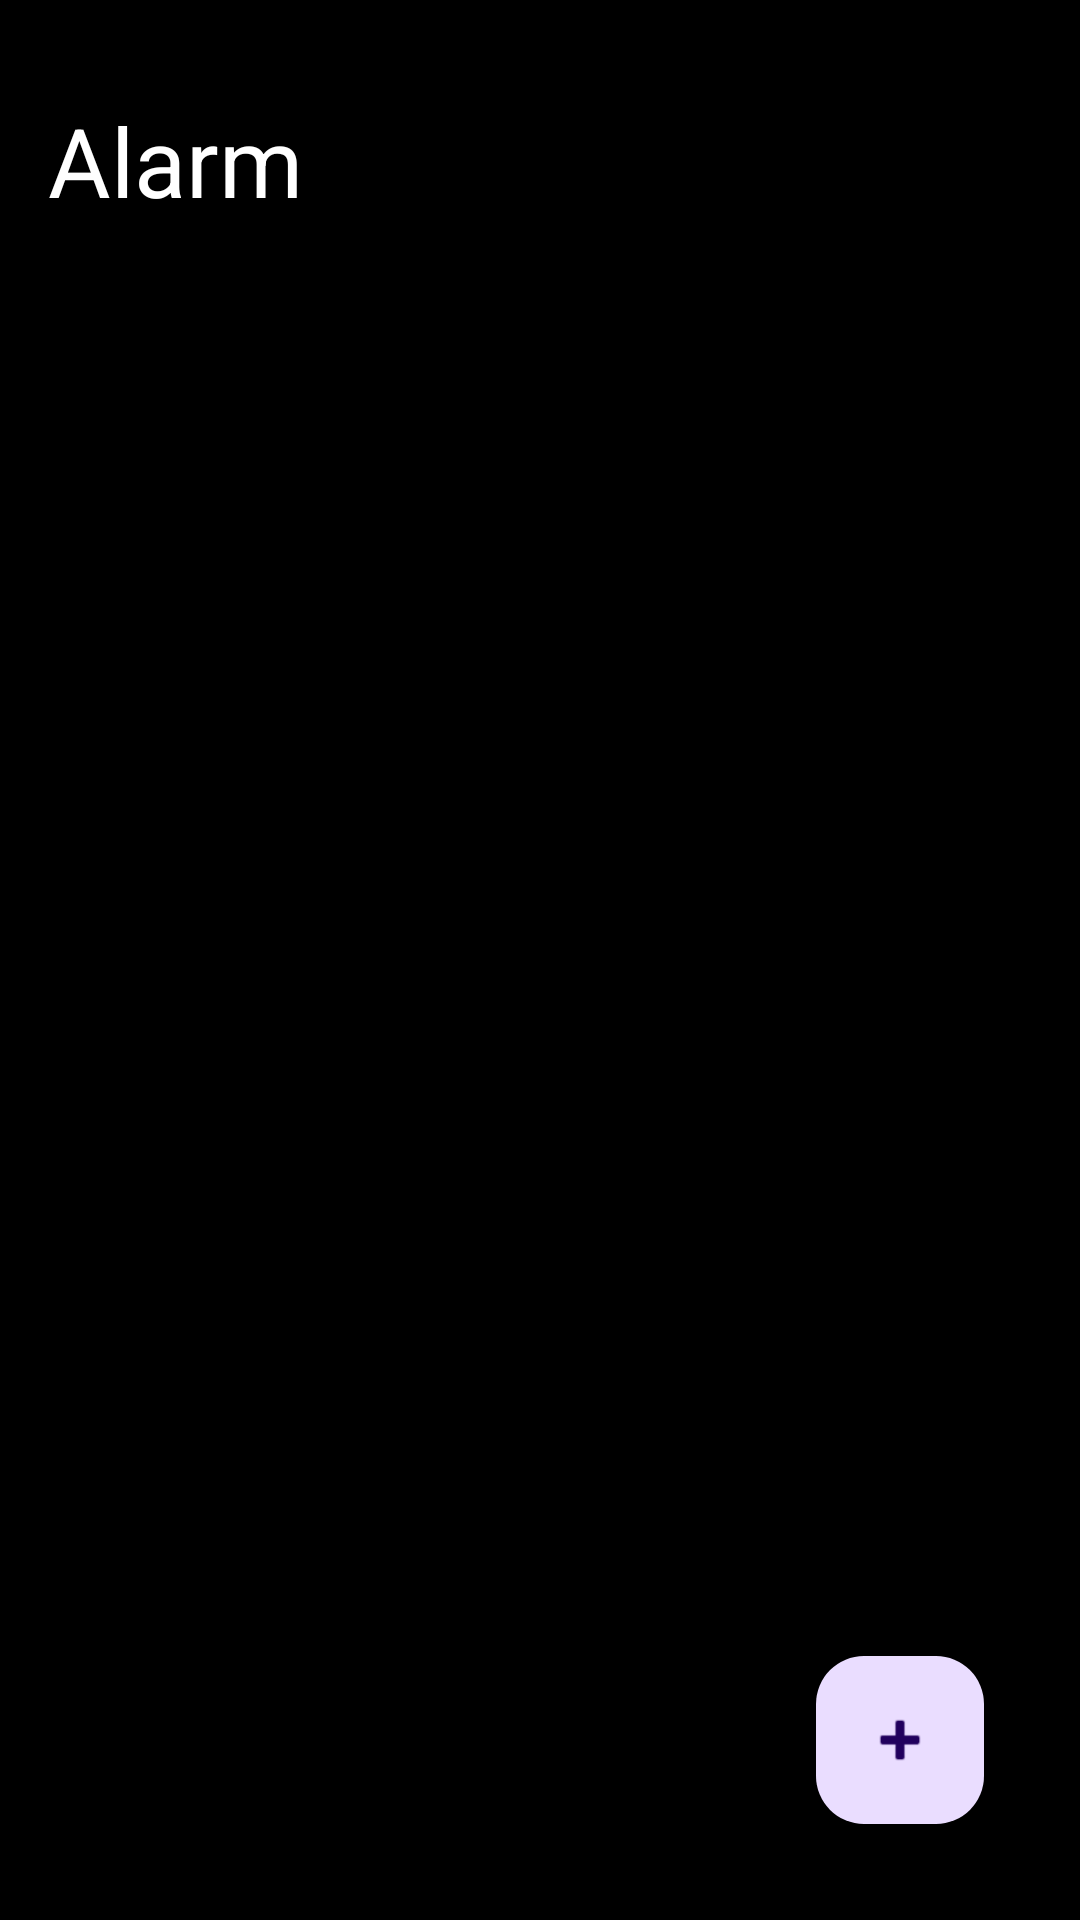

Here is an Android app screen rendered from its layout file. Give the layout XML and the strings, colors and styles it references.
<!-- AndroidManifest.xml: application theme Theme.FocusAlarm -->
<!-- res/layout/activity_alarm_list.xml -->
<?xml version="1.0" encoding="utf-8"?>
<androidx.constraintlayout.widget.ConstraintLayout xmlns:android="http://schemas.android.com/apk/res/android"
    xmlns:app="http://schemas.android.com/apk/res-auto"
    android:layout_width="match_parent"
    android:layout_height="match_parent"
    android:background="@android:color/background_dark"
    android:padding="16dp">

    <TextView
        android:id="@+id/headerText"
        android:layout_width="wrap_content"
        android:layout_height="wrap_content"
        android:text="Alarm"
        android:textColor="@android:color/white"
        android:textSize="32sp"
        app:layout_constraintTop_toTopOf="parent"
        app:layout_constraintStart_toStartOf="parent"
        android:layout_marginTop="16dp"/>

    <androidx.recyclerview.widget.RecyclerView
        android:id="@+id/alarmRecyclerView"
        android:layout_width="0dp"
        android:layout_height="0dp"
        android:clipToPadding="false"
        app:layoutManager="androidx.recyclerview.widget.LinearLayoutManager"
        app:layout_constraintTop_toBottomOf="@id/headerText"
        app:layout_constraintBottom_toTopOf="@id/addAlarmButton"
        app:layout_constraintStart_toStartOf="parent"
        app:layout_constraintEnd_toEndOf="parent" />

    <com.google.android.material.floatingactionbutton.FloatingActionButton
        android:id="@+id/addAlarmButton"
        android:layout_width="wrap_content"
        android:layout_height="wrap_content"
        android:src="@android:drawable/ic_input_add"
        android:contentDescription="Add Alarm"
        app:layout_constraintBottom_toBottomOf="parent"
        app:layout_constraintEnd_toEndOf="parent"
        android:layout_margin="16dp" />

</androidx.constraintlayout.widget.ConstraintLayout>
<!-- resources referenced by this layout -->
<resources>
  <style name="Theme.FocusAlarm" parent="Base.Theme.FocusAlarm" />
  <style name="Base.Theme.FocusAlarm" parent="Theme.Material3.DayNight.NoActionBar">
          
          
      </style>
</resources>
